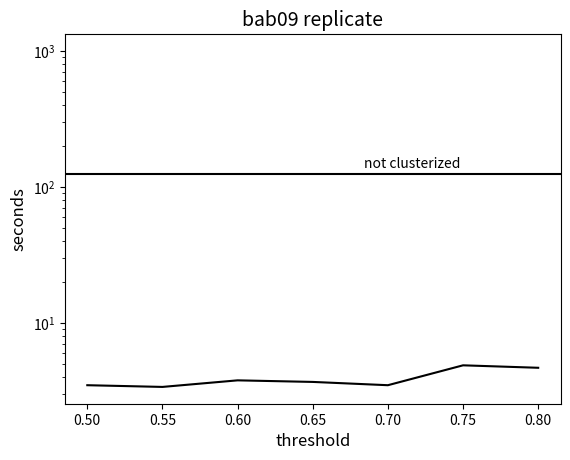

Generate this figure with matplotlib:
from matplotlib.ticker import FuncFormatter
import matplotlib.pyplot as plt
import numpy as np

ax = plt.subplot(111)
plt.xlabel('threshold', fontsize=12)
plt.ylabel('seconds', fontsize=12)
ax.set_yscale('log')
ax.set_title('bab09 replicate', fontsize=14)
ax.plot([0.50, 0.55, 0.60, 0.65, 0.70, 0.75, 0.80],[3.5, 3.4, 3.8, 3.7, 3.5, 4.9, 4.7], color = 'black')
ax.axhline(125.3, color = 'black')
ax.text(0.7,0.65,'not clusterized', horizontalalignment='center', verticalalignment='center', transform=ax.transAxes)
ax.plot([0.8],[1000],color='white')
plt.show()